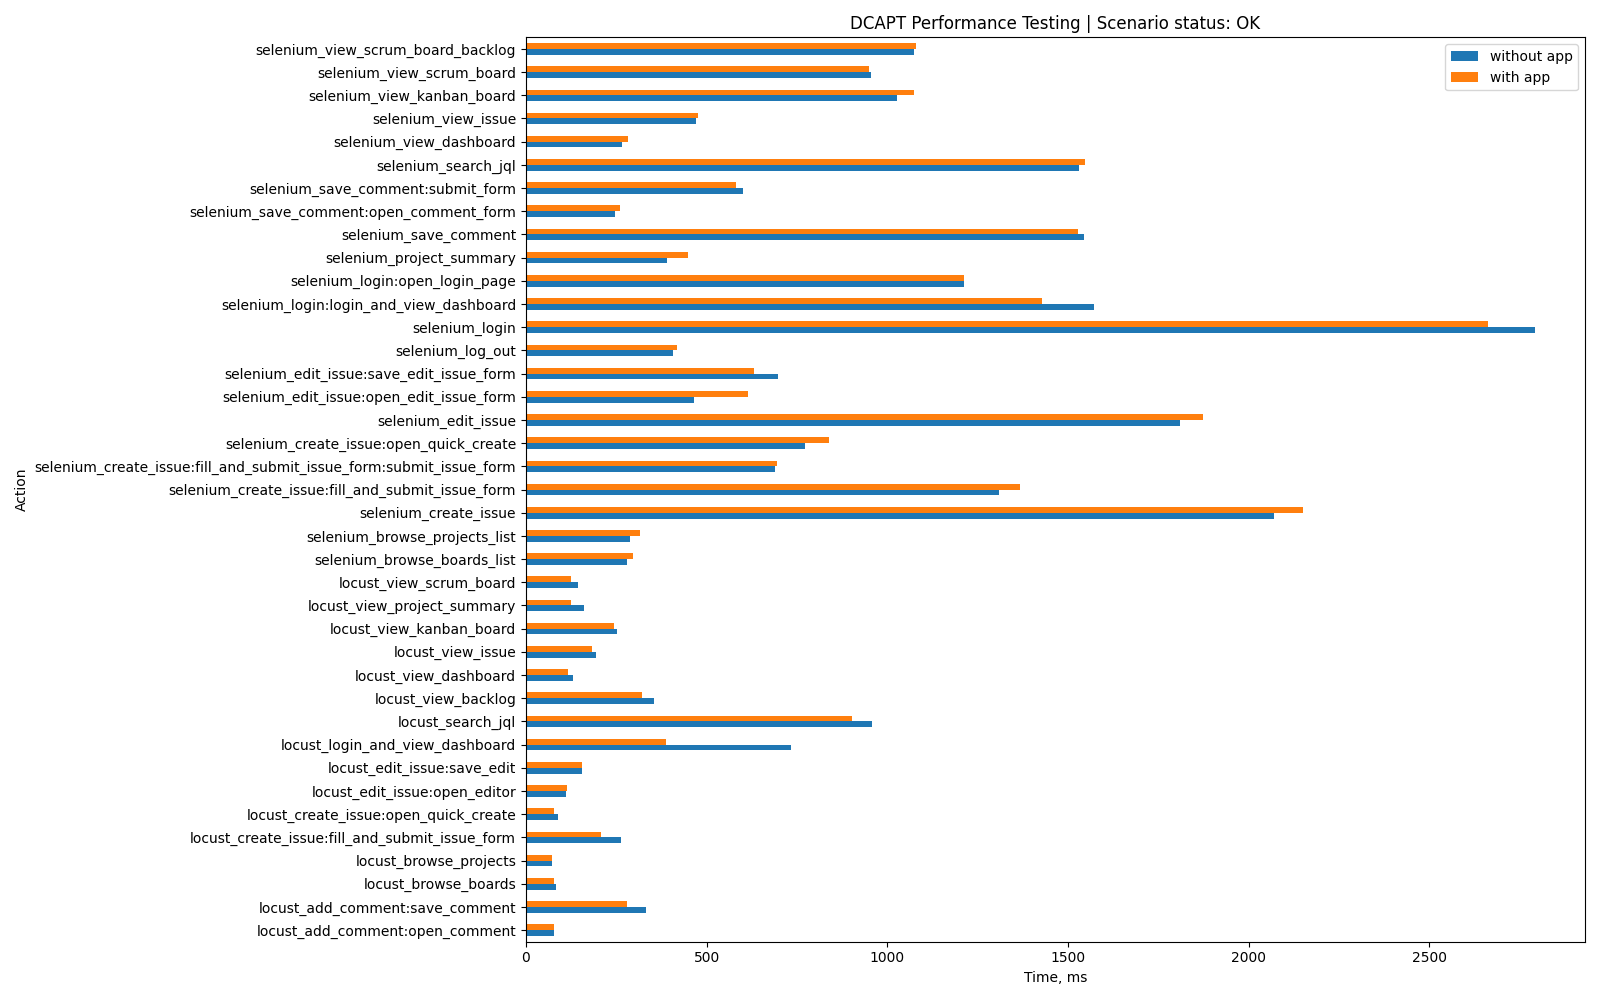

Values plotted in this chart, from the file beside it:
Action, without app, with app, App-specific
locust_login_and_view_dashboard, 733, 389, False
locust_create_issue:open_quick_create, 90, 77, False
locust_view_issue, 193, 183, False
locust_browse_projects, 73, 73, False
locust_browse_boards, 83, 78, False
locust_view_scrum_board, 143, 125, False
locust_view_backlog, 354, 320, False
locust_add_comment:open_comment, 79, 78, False
locust_create_issue:fill_and_submit_issu…, 262, 208, False
locust_view_project_summary, 161, 126, False
locust_view_kanban_board, 252, 243, False
locust_edit_issue:open_editor, 111, 113, False
locust_search_jql, 957, 903, False
locust_view_dashboard, 129, 117, False
locust_add_comment:save_comment, 333, 281, False
locust_edit_issue:save_edit, 154, 156, False
selenium_login:open_login_page, 1212, 1213, False
selenium_login:login_and_view_dashboard, 1572, 1429, False
selenium_login, 2791, 2661, False
selenium_project_summary, 390, 448, False
selenium_browse_projects_list, 288, 316, False
selenium_browse_boards_list, 279, 296, False
selenium_create_issue:open_quick_create, 773, 840, False
selenium_create_issue:fill_and_submit_is…, 690, 695, False
selenium_create_issue:fill_and_submit_is…, 1310, 1366, False
selenium_create_issue, 2071, 2151, False
selenium_edit_issue:open_edit_issue_form, 465, 614, False
selenium_edit_issue:save_edit_issue_form, 697, 632, False
selenium_edit_issue, 1811, 1873, False
selenium_save_comment:open_comment_form, 246, 259, False
selenium_save_comment:submit_form, 601, 582, False
selenium_save_comment, 1545, 1528, False
selenium_search_jql, 1530, 1548, False
selenium_view_scrum_board_backlog, 1074, 1079, False
selenium_view_scrum_board, 954, 949, False
selenium_view_kanban_board, 1027, 1075, False
selenium_view_dashboard, 266, 282, False
selenium_view_issue, 471, 477, False
selenium_log_out, 408, 419, False
